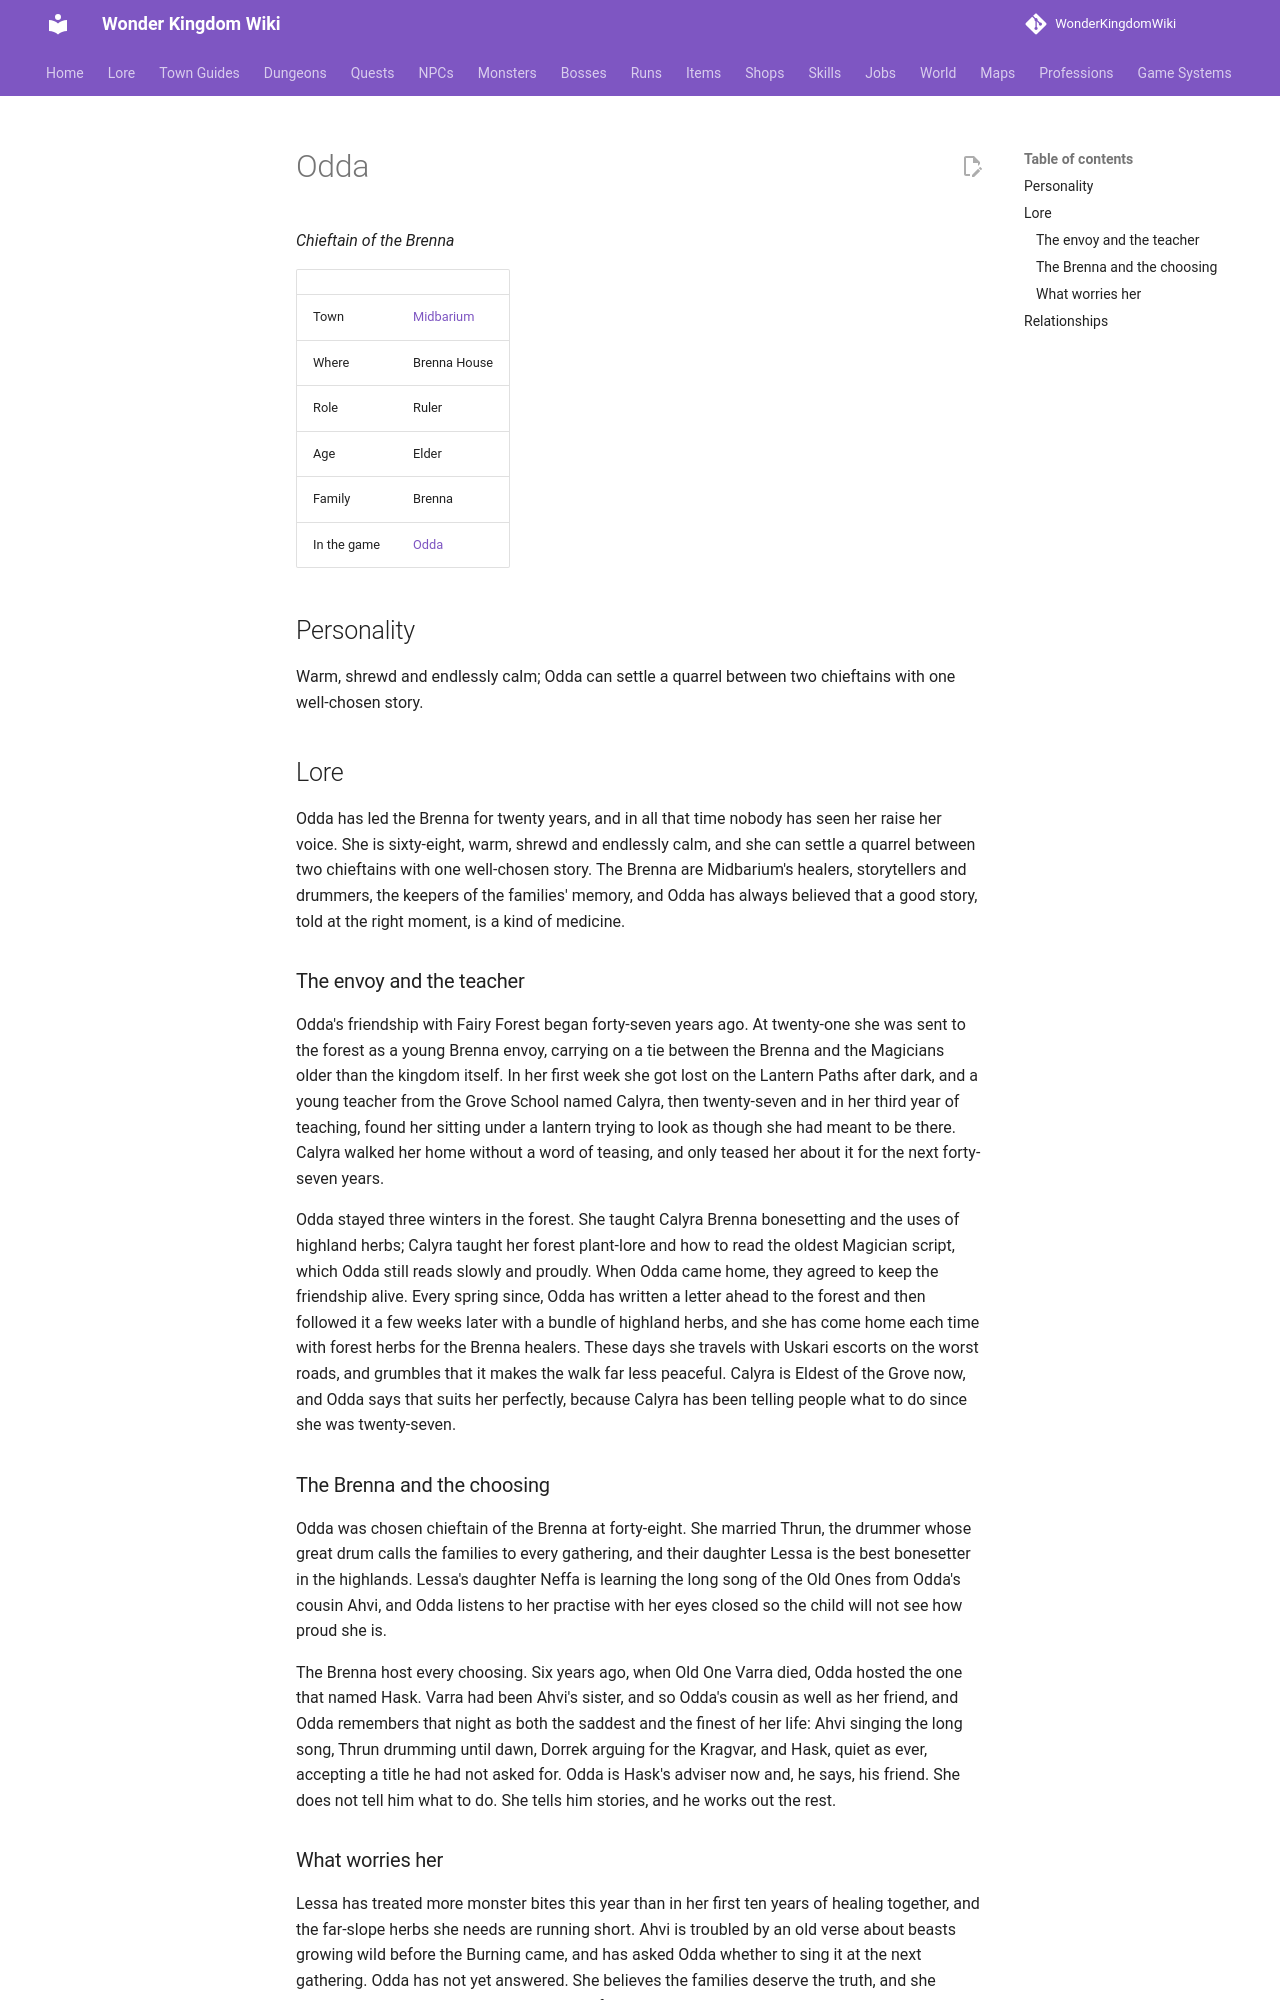

repository: alonohana627/WonderKingdomWiki · page: lore/people/midbarium/odda_brenna/index.html · generator: mkdocs

<!-- Generated by tools/people.py from data/people/. Do not edit: changes are overwritten. -->

# Odda

*Chieftain of the Brenna*

|  |  |
|---|---|
| Town | [Midbarium](../../towns/midbarium.md) |
| Where | Brenna House |
| Role | Ruler |
| Age | Elder |
| Family | Brenna |
| In the game | [Odda](../../../npcs/odda_brenna.md) |

## Personality

Warm, shrewd and endlessly calm; Odda can settle a quarrel between two chieftains with one well-chosen story.

## Lore

Odda has led the Brenna for twenty years, and in all that time nobody has seen her raise her voice. She is sixty-eight, warm, shrewd and endlessly calm, and she can settle a quarrel between two chieftains with one well-chosen story. The Brenna are Midbarium's healers, storytellers and drummers, the keepers of the families' memory, and Odda has always believed that a good story, told at the right moment, is a kind of medicine.

### The envoy and the teacher

Odda's friendship with Fairy Forest began forty-seven years ago. At twenty-one she was sent to the forest as a young Brenna envoy, carrying on a tie between the Brenna and the Magicians older than the kingdom itself. In her first week she got lost on the Lantern Paths after dark, and a young teacher from the Grove School named Calyra, then twenty-seven and in her third year of teaching, found her sitting under a lantern trying to look as though she had meant to be there. Calyra walked her home without a word of teasing, and only teased her about it for the next forty-seven years.

Odda stayed three winters in the forest. She taught Calyra Brenna bonesetting and the uses of highland herbs; Calyra taught her forest plant-lore and how to read the oldest Magician script, which Odda still reads slowly and proudly. When Odda came home, they agreed to keep the friendship alive. Every spring since, Odda has written a letter ahead to the forest and then followed it a few weeks later with a bundle of highland herbs, and she has come home each time with forest herbs for the Brenna healers. These days she travels with Uskari escorts on the worst roads, and grumbles that it makes the walk far less peaceful. Calyra is Eldest of the Grove now, and Odda says that suits her perfectly, because Calyra has been telling people what to do since she was twenty-seven.

### The Brenna and the choosing

Odda was chosen chieftain of the Brenna at forty-eight. She married Thrun, the drummer whose great drum calls the families to every gathering, and their daughter Lessa is the best bonesetter in the highlands. Lessa's daughter Neffa is learning the long song of the Old Ones from Odda's cousin Ahvi, and Odda listens to her practise with her eyes closed so the child will not see how proud she is.

The Brenna host every choosing. Six years ago, when Old One Varra died, Odda hosted the one that named Hask. Varra had been Ahvi's sister, and so Odda's cousin as well as her friend, and Odda remembers that night as both the saddest and the finest of her life: Ahvi singing the long song, Thrun drumming until dawn, Dorrek arguing for the Kragvar, and Hask, quiet as ever, accepting a title he had not asked for. Odda is Hask's adviser now and, he says, his friend. She does not tell him what to do. She tells him stories, and he works out the rest.
